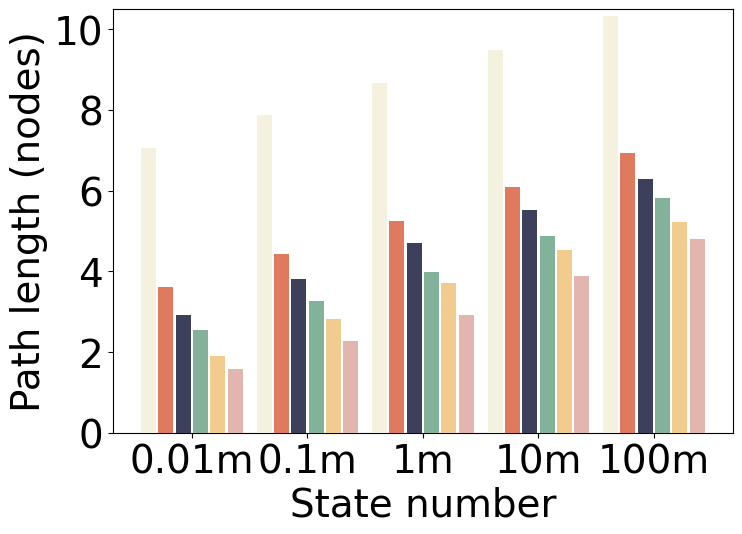

This chart was generated by the following Python code:
import matplotlib.pyplot as plt
from matplotlib.patches import Patch

# 设置字体和字体大小
plt.rcParams['font.family'] = 'Arial'  # 设置字体
plt.rcParams['font.size'] = 28  # 设置默认字体大小

# 定义数据
x_values = ["0.01m", "0.1m", "1m", "10m", "100m"]
labels = ['MPT', 'M+ Trie 2', 'M+ Trie 4', 'M+ Trie 16', 'M+ Trie 64', 'M+ Trie 256']
y_values = [
    [7.070, 7.877, 8.675, 9.487, 10.332],
    [3.601, 4.422, 5.246, 6.084, 6.928],
    [2.930, 3.822, 4.703, 5.525, 6.284],
    [2.539, 3.260, 3.977, 4.882, 5.809],
    [1.898, 2.816, 3.702, 4.523, 5.236],
    [1.590, 2.263, 2.927, 3.881, 4.809]
]

# 颜色和样式列表
colors = ['#f4f1de', '#df7a5e', '#3c405b', '#82b29a', '#f2cc8e', '#e2b6ae']
hatches = ['/', '\\', '|', '-', '+', 'x']

# 绘制柱状图
num_bars = len(labels)
bar_width = 0.15
bar_positions = list(range(len(x_values)))

plt.figure(figsize=(8, 5.5))  # 修改图像的大小应该在绘图之前

for i in range(num_bars):
    plt.bar(
        [x + i * bar_width for x in bar_positions],
        y_values[i],
        width=0.13,
        facecolor=colors[i],  # 设置颜色
        label=labels[i],
        zorder=10
    )

# 设置X轴标签和标题
plt.xlabel('State number')
plt.ylabel('Path length (nodes)')

# 设置X轴刻度标签
plt.xticks([x + (num_bars - 1) * bar_width / 2 for x in bar_positions], x_values)

# 设置y轴范围和刻度
plt.ylim(0, 10.5)
plt.yticks(range(0, 11, 2))

# 清空当前图形，保留图例
plt.clf()

# 创建图例矩形标记
legend_handles = [Patch(facecolor=color, label=label, edgecolor='black') for color, label in zip(colors, labels)]

# 仅显示图例
figlegend = plt.figure(figsize=(8, 1))
plt.figlegend(
    handles=legend_handles,
    loc='center',
    ncol=6,
    framealpha=1,
    edgecolor='white'
)

# 保存图例为PDF图像文件
figlegend.savefig('Storage model evaluation legend.pdf', format='pdf', bbox_inches='tight')

# 显示图例
plt.show()
